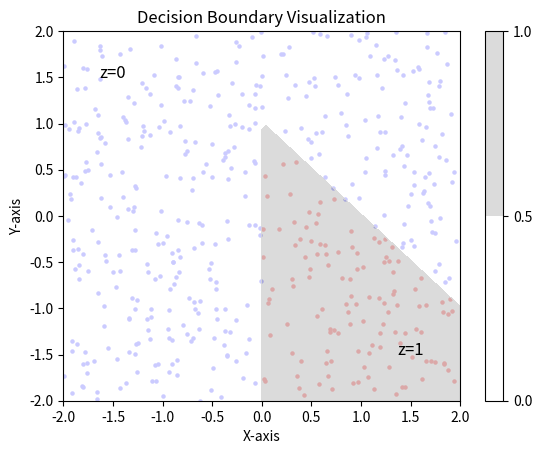

The matplotlib source for this figure:
import matplotlib.pyplot as plt
import numpy as np

def custom_activation(input_val): 
    return np.where(input_val >= 0, 1, 0)

def neural_network_process(input_data):
    hidden_layer_input = np.dot(input_data, np.array([[1, -1, -1], [-1, -1, 0]])) + np.array([1, 1, 0])
    hidden_layer_output = custom_activation(hidden_layer_input)
    output_layer_input = np.dot(hidden_layer_output, np.array([1, 1, -1])) + np.array([-1.5])
    return custom_activation(output_layer_input)

def visualize_data_points():
    data_points = np.random.uniform(-2, 2, (500, 2))
    for x_coord, y_coord in data_points:
        neural_output = neural_network_process(np.array([x_coord, y_coord]))
        point_color = 'blue' if neural_output < 0.5 else 'red'
        plt.scatter(x_coord, y_coord, color=point_color, s=5)
    plt.xlabel('X-axis')
    plt.ylabel('Y-axis')
    plt.title('Data Points Classification')
    plt.show()

def visualize_decision_boundary():
    x_range = np.linspace(-2, 2, 50); y_range = np.linspace(-2, 2, 50); x_mesh, y_mesh = np.meshgrid(x_range, y_range); grid_data_points = np.c_[x_mesh.ravel(), y_mesh.ravel()]
    boundary_values = np.array([neural_network_process(point) for point in grid_data_points])
    boundary_values = boundary_values.reshape(x_mesh.shape)
    plt.contourf(x_mesh, y_mesh, boundary_values, levels=[0, 0.5, 1], colors=['white', 'lightgray'], alpha=0.8)
    plt.colorbar()
    plt.text(-1.5, 1.5, "z=0", fontsize=12, ha='center')
    plt.text(1.5, -1.5, "z=1", fontsize=12, ha='center', color='black')
    plt.xlabel('X-axis'); plt.ylabel('Y-axis'); plt.title('Decision Boundary Visualization'); plt.show()

def main():
    visualize_data_points()
    visualize_decision_boundary()

if __name__ == '__main__':
    main()
